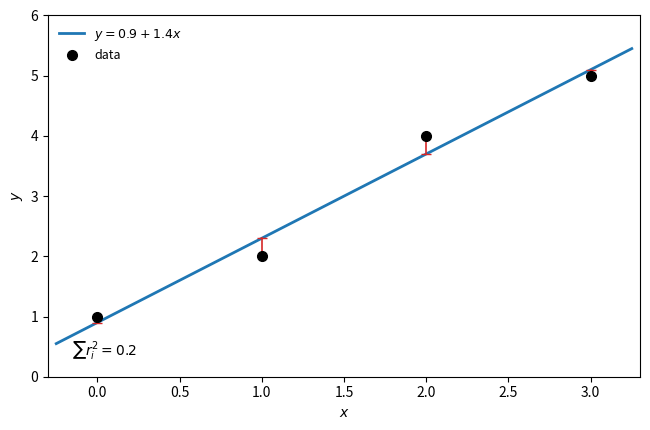

Reproduce this figure in Python. (Note: this script raises an exception after producing the figure.)
"""Least-squares line through four data points.

Data (0, 1), (1, 2), (2, 4), (3, 5); the fit is y = 0.9 + 1.4 x, with residuals
0.1, -0.3, 0.3, -0.1 and sum of squares 0.2.
The vertical segments are the residuals that the fit minimizes in squared sum.
"""

import matplotlib.pyplot as plt
import numpy as np

OUT = "6.Mathématiques appliquées/Analyse Numérique/img/least-squares-fit.svg"
PREVIEW = "tmp/preview-least-squares-fit.png"

xs = np.array([0.0, 1.0, 2.0, 3.0])
ys = np.array([1.0, 2.0, 4.0, 5.0])

A = np.column_stack([np.ones_like(xs), xs])
c, *_ = np.linalg.lstsq(A, ys, rcond=None)
pred = A @ c
sse = float(np.sum((ys - pred) ** 2))

fig, ax = plt.subplots(figsize=(6.6, 4.4))
grid = np.linspace(-0.25, 3.25, 200)
ax.plot(grid, c[0] + c[1] * grid, color="tab:blue", linewidth=2.0,
        label=r"$y = %.1f + %.1f x$" % (c[0], c[1]))

for xi, yi, pi in zip(xs, ys, pred):
    ax.plot([xi, xi], [yi, pi], color="tab:red", linewidth=1.2, linestyle="-")
    ax.plot([xi, xi], [yi, pi], linestyle="none", marker="_", markersize=7.0,
            color="tab:red")

ax.plot(xs, ys, linestyle="none", marker="o", markersize=7.0, color="black",
        label="data")
ax.set_xlim(-0.3, 3.3)
ax.set_ylim(0.0, 6.0)
ax.set_xlabel(r"$x$")
ax.set_ylabel(r"$y$")
ax.legend(fontsize=9, loc="upper left", frameon=False)
ax.text(0.04, 0.06, r"$\sum r_i^2 = %.1f$" % sse, transform=ax.transAxes, fontsize=10)

fig.tight_layout()
fig.savefig(OUT, format="svg")
fig.savefig(PREVIEW, format="png", dpi=140)
plt.close(fig)

print("c0 = %.4f, c1 = %.4f, SSE = %.4f" % (c[0], c[1], sse))
